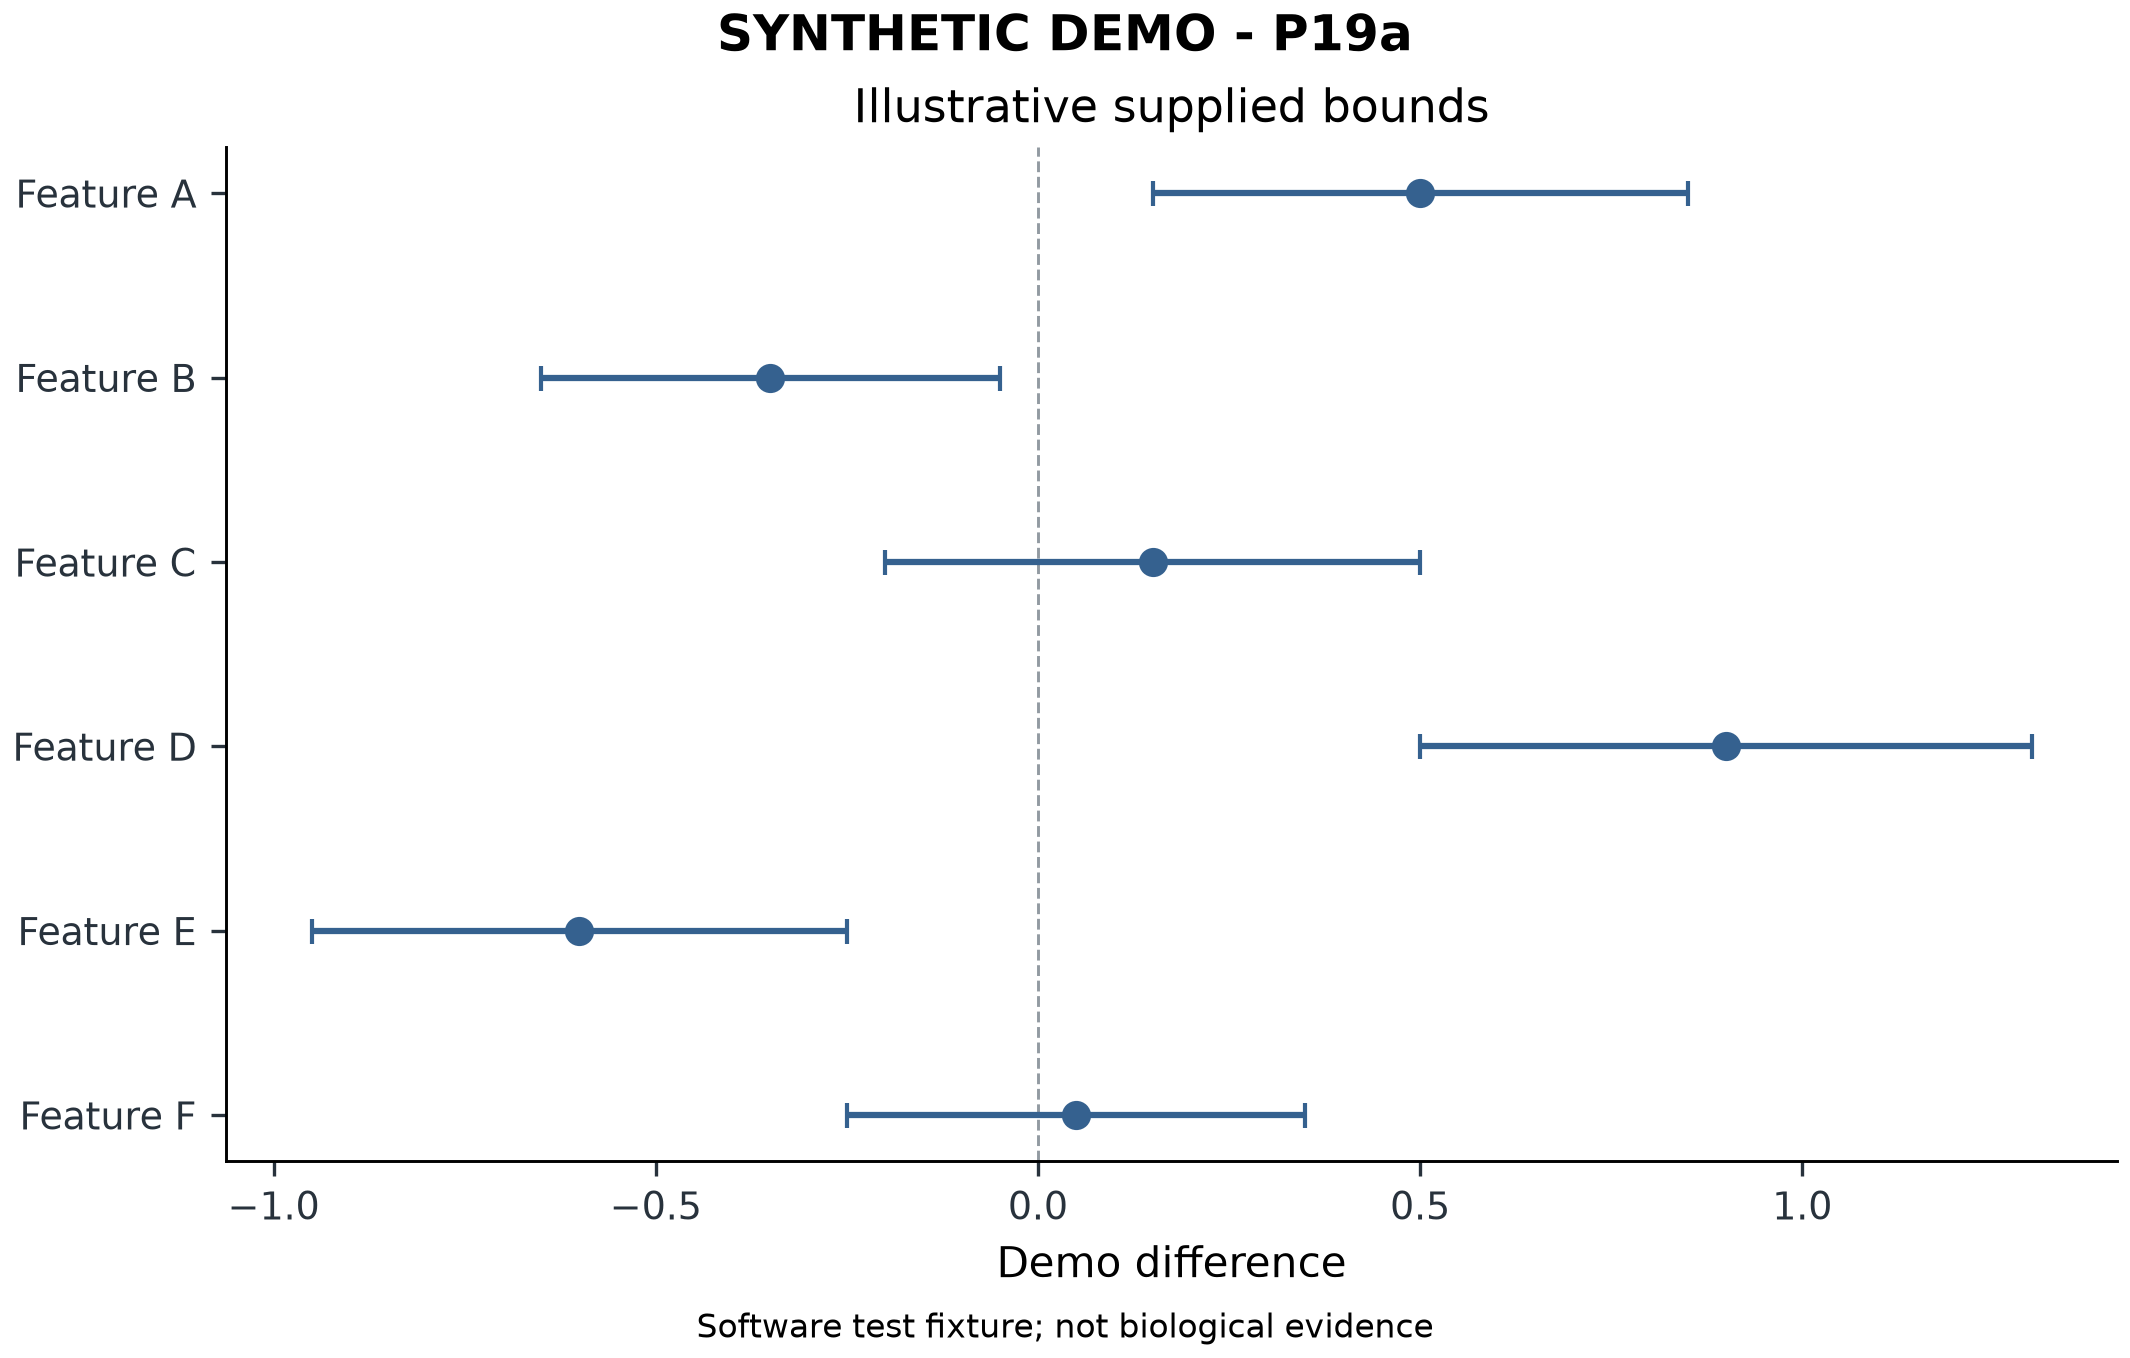

Values plotted in this chart, from the file beside it:
label	estimate	lower	upper
Feature A	0.5	0.15	0.85
Feature B	-0.35	-0.65	-0.05
Feature C	0.15	-0.2	0.5
Feature D	0.9	0.5	1.3
Feature E	-0.6	-0.95	-0.25
Feature F	0.05	-0.25	0.35
